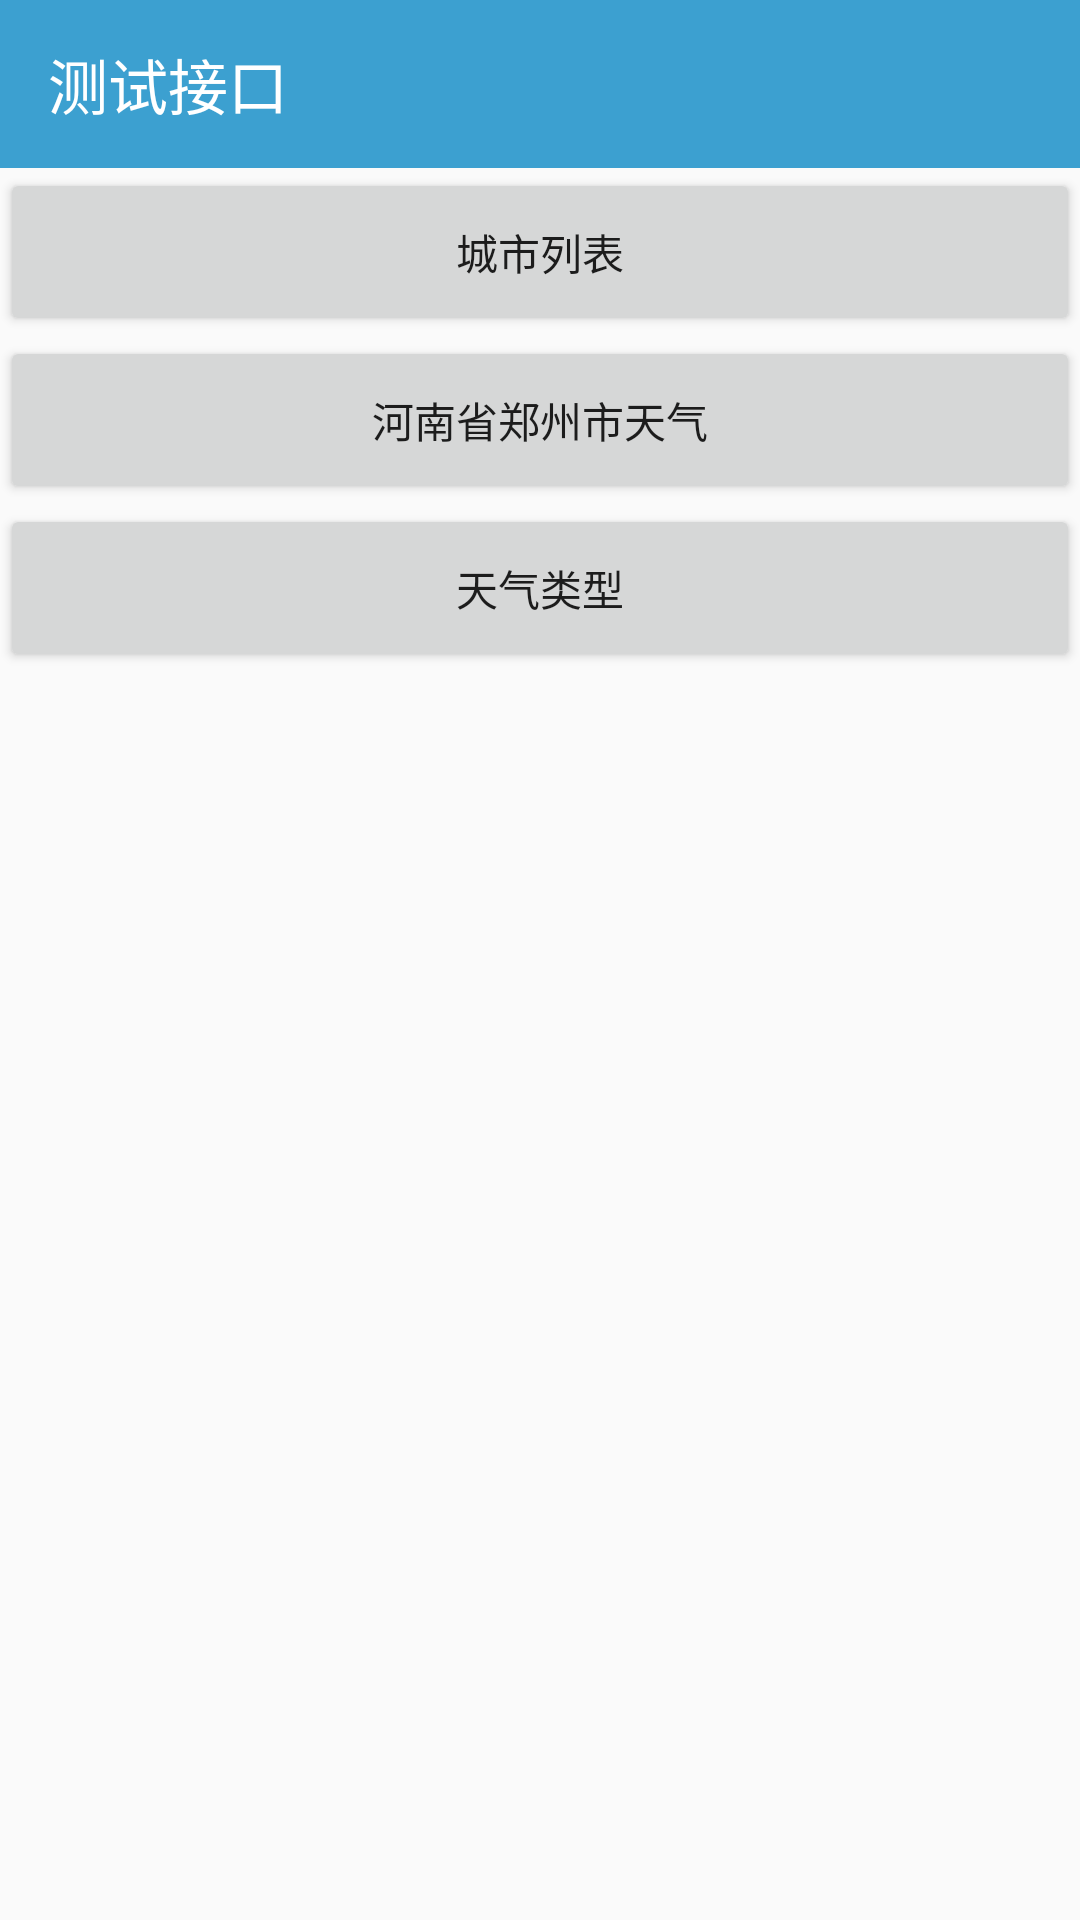

Write the Android layout XML for this screen, with the resource values it uses.
<!-- AndroidManifest.xml: application theme AppTheme -->
<!-- res/layout/activity_test_api.xml -->
<?xml version="1.0" encoding="utf-8"?>
<layout xmlns:app="http://schemas.android.com/apk/res-auto">

    <data>

        <variable
            name="mHandler"
            type="com.shichen.mobapisample.weatherpart.TestApiActivity.TestApiHandler" />
    </data>

    <LinearLayout xmlns:android="http://schemas.android.com/apk/res/android"
        android:layout_width="match_parent"
        android:layout_height="match_parent"
        android:orientation="vertical">

        <android.support.design.widget.AppBarLayout
            android:id="@+id/appbar"
            android:layout_width="match_parent"
            android:layout_height="wrap_content"
            android:theme="@style/ThemeOverlay.AppCompat.Dark.ActionBar">

            <android.support.v7.widget.Toolbar
                android:id="@+id/toolbar"
                android:layout_width="match_parent"
                android:layout_height="?attr/actionBarSize"
                app:title="@string/test_api"
                app:popupTheme="@style/ThemeOverlay.AppCompat.Light" />
        </android.support.design.widget.AppBarLayout>

        <Button
            style="@style/NormalBigBtnStyle"
            android:onClick="@{()->mHandler.getCityList()}"
            android:text="@string/weather_api_city_list" />
        <Button
            style="@style/NormalBigBtnStyle"
            android:onClick="@{()->mHandler.getWeatherDataByProvinceAndCity()}"
            android:text="@string/province_city_weather" />
        <Button
            style="@style/NormalBigBtnStyle"
            android:onClick="@{()->mHandler.getWeatherType()}"
            android:text="@string/weather_type" />
    </LinearLayout>
</layout>
<!-- resources referenced by this layout -->
<resources>
  <string name="province_city_weather">河南省郑州市天气</string>
  <string name="test_api">测试接口</string>
  <string name="weather_api_city_list">城市列表</string>
  <string name="weather_type">天气类型</string>
  <style name="NormalBigBtnStyle">
          <item name="android:layout_width">match_parent</item>
          <item name="android:layout_height">?attr/actionBarSize</item>
      </style>
  <style name="AppTheme" parent="Theme.AppCompat.Light.NoActionBar">
          
          <item name="colorPrimary">@color/colorPrimary</item>
          <item name="colorPrimaryDark">@color/colorPrimaryDark</item>
          <item name="colorAccent">@color/colorAccent</item>
          <item name="android:windowIsTranslucent">true</item>
          <item name="android:screenOrientation">portrait</item>
          <item name="android:windowActivityTransitions">true</item>
          <item name="android:windowAllowEnterTransitionOverlap">false</item>
          <item name="android:windowAllowReturnTransitionOverlap">false</item>
      </style>
  <color name="colorPrimary">#3CA0D0</color>
  <color name="colorPrimaryDark">#086FA1</color>
  <color name="colorAccent">#FF7F00</color>
</resources>
